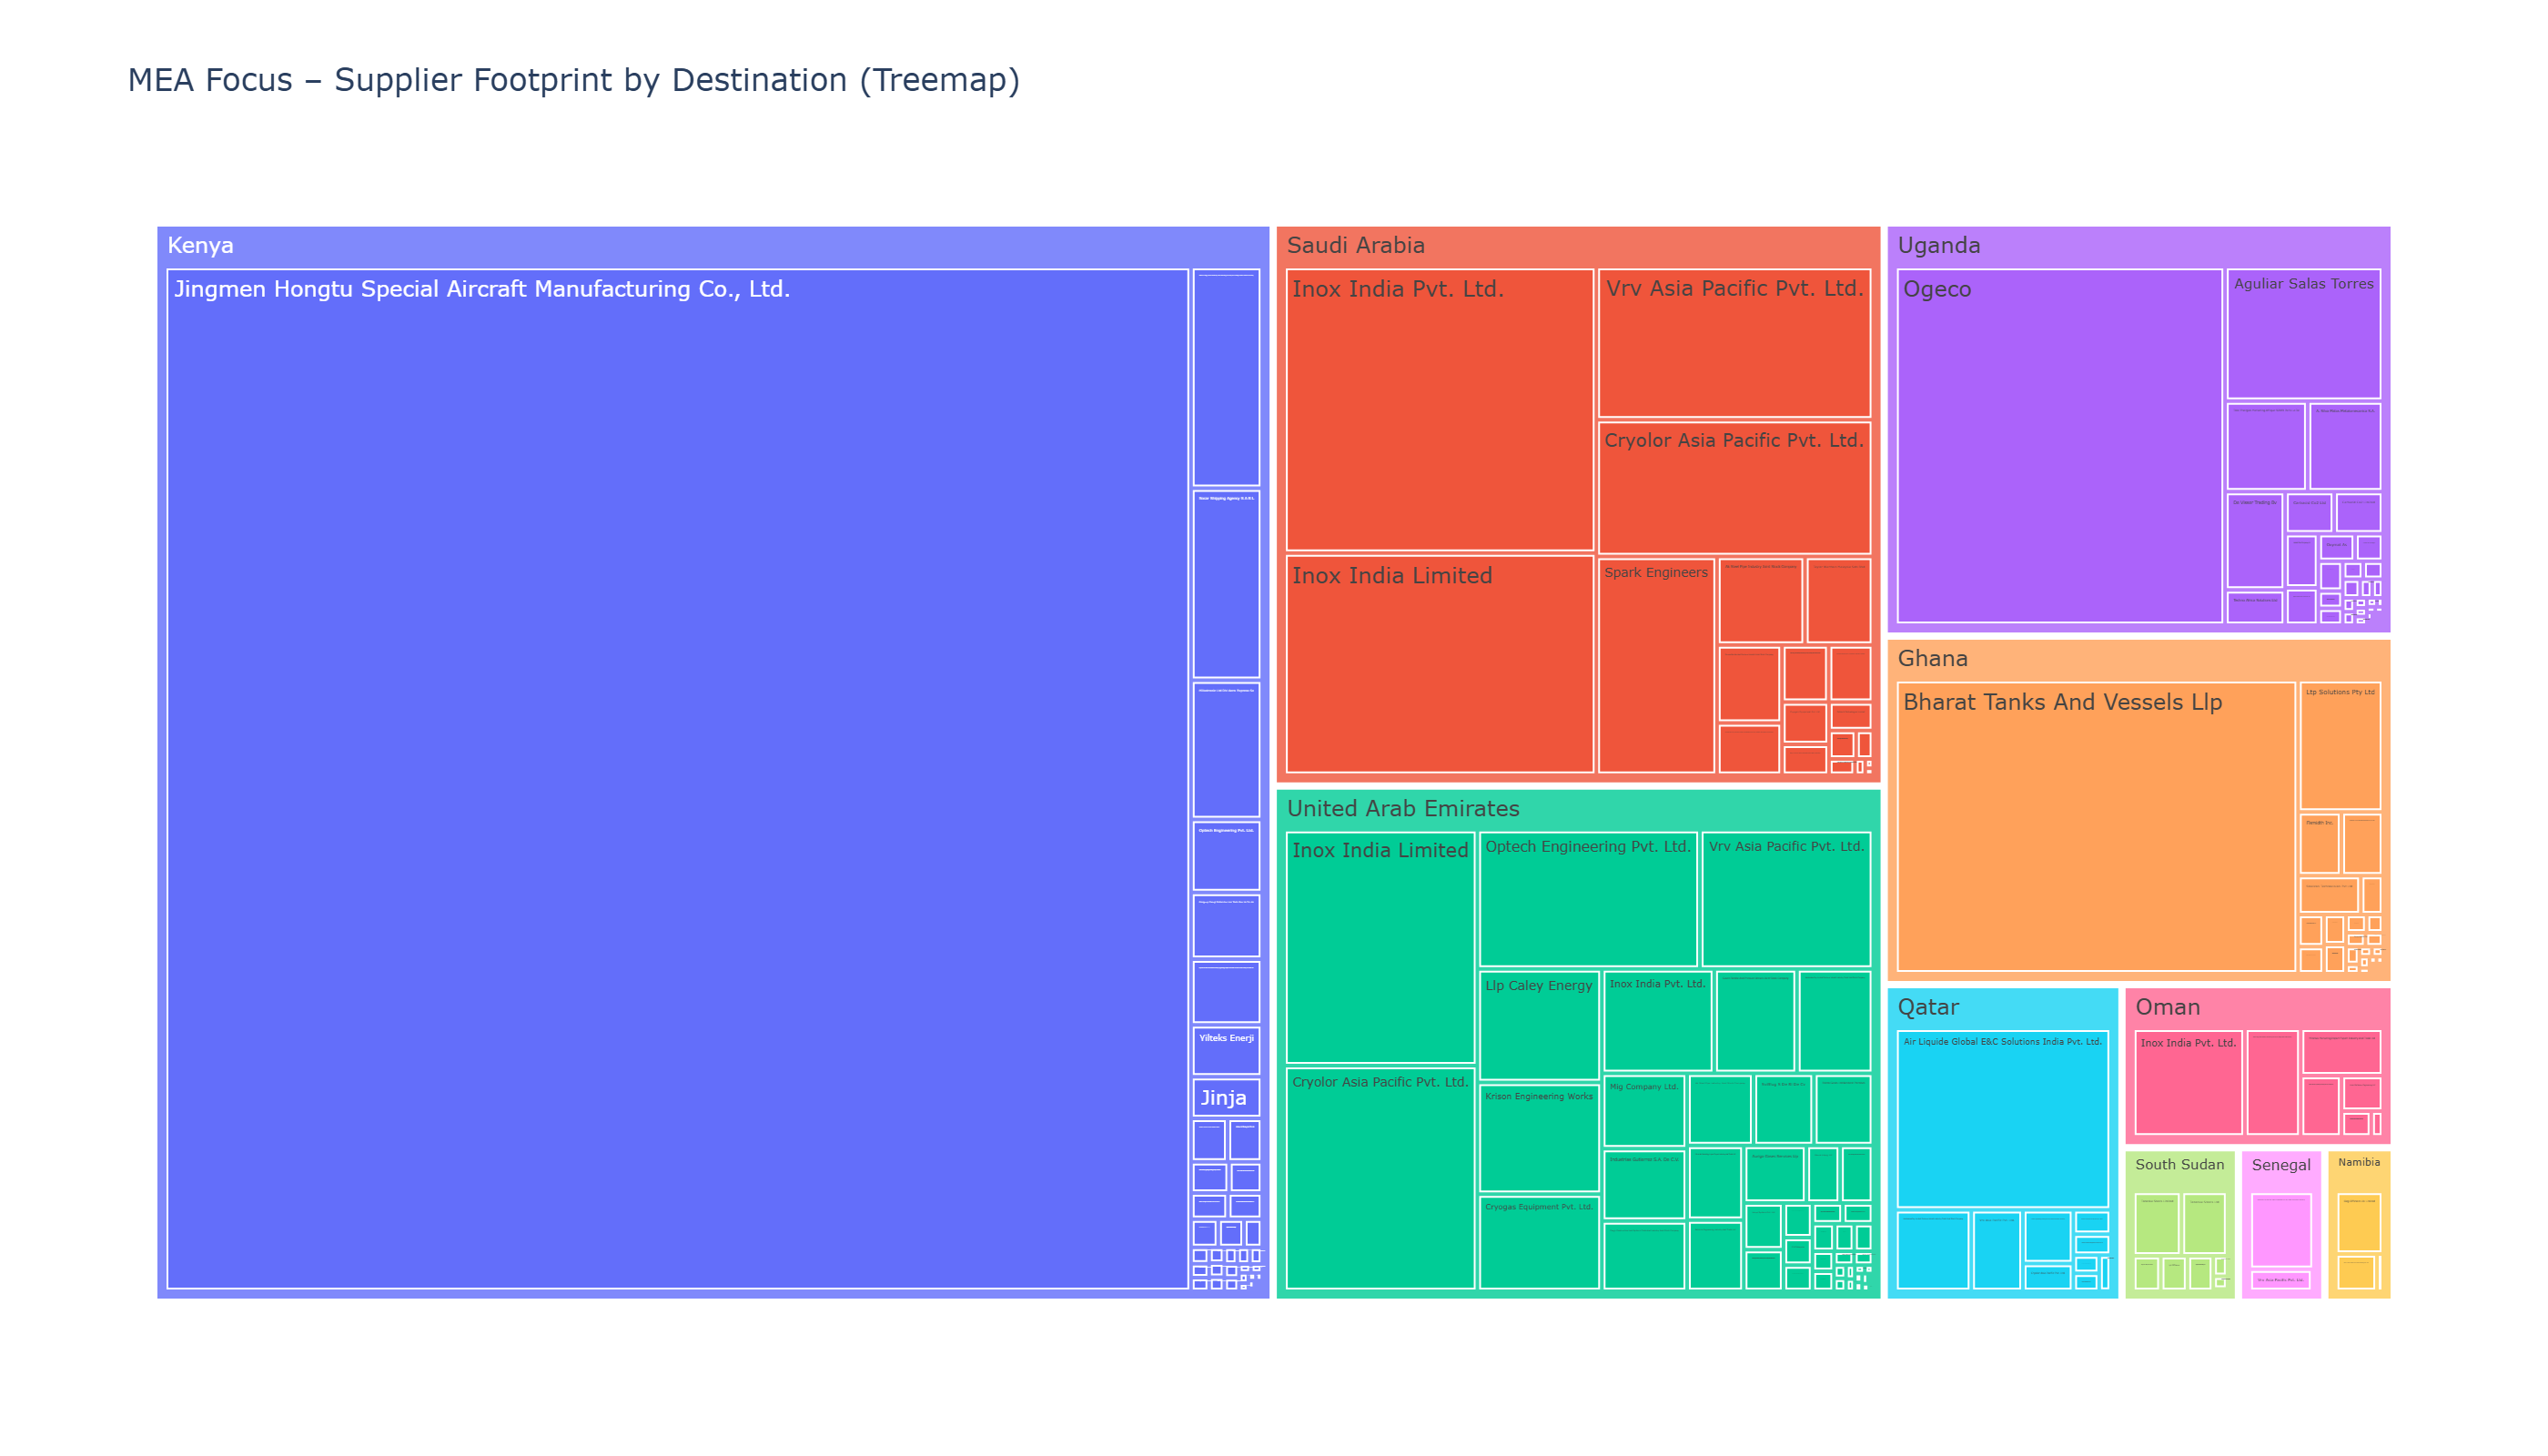

Source data for this figure (header and first rows):
dest_country, shipper, value_usd
Kenya, Jingmen Hongtu Special Aircraft Manufact…, 18204114
Ghana, Bharat Tanks And Vessels Llp, 2364151
Uganda, Ogeco, 2295262
Saudi Arabia, Inox India Pvt. Ltd., 1655384
Saudi Arabia, Inox India Limited, 1282682
United Arab Emirates, Inox India Limited, 852383
Qatar, Air Liquide Global E&C Solutions India P…, 839882
United Arab Emirates, Cryolor Asia Pacific Pvt. Ltd., 815052
Saudi Arabia, Vrv Asia Pacific Pvt. Ltd., 785167
Saudi Arabia, Cryolor Asia Pacific Pvt. Ltd., 699926
United Arab Emirates, Optech Engineering Pvt. Ltd., 579103
Saudi Arabia, Spark Engineers, 488059
United Arab Emirates, Vrv Asia Pacific Pvt. Ltd., 451210
Uganda, Aguliar Salas Torres, 412367
Oman, Inox India Pvt. Ltd., 319872
Kenya, Yilteks Energy Heat Machinery Manufactur…, 273420
United Arab Emirates, Llp Caley Energy, 263878
United Arab Emirates, Krison Engineering Works, 259948
Kenya, Socar Shipping Agency S A R L, 237122
United Arab Emirates, Cryogas Equipment Pvt. Ltd., 226105
Ghana, Ltp Solutions Pty Ltd, 224663
United Arab Emirates, Inox India Pvt. Ltd., 219261
Kenya, Milkotronic Ltd Dhl Aero Expreso Sa, 171711
Senegal, Karbonsan Dry Ice And Pressure Vessels I…, 167865
United Arab Emirates, Guven Bombe And Pressure Vessels Joint S…, 161306
Oman, Yilteks Energy Heat Machinery Manufactur…, 159350
United Arab Emirates, Karbonsan Dry Ice And Pressure Vessels I…, 148773
Uganda, Total Energies Marketing Afrique 92069 P…, 145364
Saudi Arabia, Ak Steel Pipe Industry Joint Stock Compa…, 144160
Uganda, A. Silva Matos Metalomecanica S.A., 133071
Qatar, Karbonsan Dry Ice And Pressure Vessels I…, 132956
United Arab Emirates, Mig Company Ltd., 120000
United Arab Emirates, Industrias Gutierrez S.A. De C.V., 115439
Uganda, De Visser Trading Bv, 114562
United Arab Emirates, Cazgir Construction Heat Systems Trade A…, 112000
Saudi Arabia, Taylor Warthon Malaysia Sdn Bhd, 111815
Namibia, Oeg Offshore Uk Limited, 108468
Oman, Mimmak Marketing Import Export Industry …, 102900
South Sudan, Tononka Steels Limited, 96133
Saudi Arabia, Guven Bombe And Pressure Vessels Joint S…, 93802
South Sudan, Tononka Steels Ltd, 91052
Kenya, Optech Engineering Pvt. Ltd., 90135
Qatar, Vrv Asia Pacific Pvt. Ltd., 90052
United Arab Emirates, Ak Steel Pipe Industry Joint Stock Compa…, 89600
Kenya, Gasgrup Enerji Sistemleri Ins Taah San V…, 82333
United Arab Emirates, Svifflug S De Rl De Cv, 81427
Kenya, Cryotechnic Pressure Vessels Machinery E…, 81000
United Arab Emirates, Brams Gases Ltd Kenblest Premises, 79975
United Arab Emirates, Mimmak Marketing Import Export Industry …, 79000
United Arab Emirates, Betsima Engineering Industry And Trade L…, 75500
United Arab Emirates, Auriga Gases Services Llp, 67530
Oman, Tedsan Machinery Engineering Contracting…, 65750
Kenya, Yilteks Enerji, 64075
Saudi Arabia, Karbonsan Dry Ice And Pressure Vessels I…, 62700
Qatar, Erkasis Engineering Cooling Industry Tra…, 58200
Namibia, Anhui Cox Import Export Trading Co Ltd, 55832
Ghana, Flsmidth Inc., 55194
Ghana, Karbonsan Kurubuz Ve Basincli Kaplar San…, 53319
Kenya, Jinja, 51274
Saudi Arabia, Yilteks Energy Heat Machinery Manufactur…, 49350
... 163 more rows
